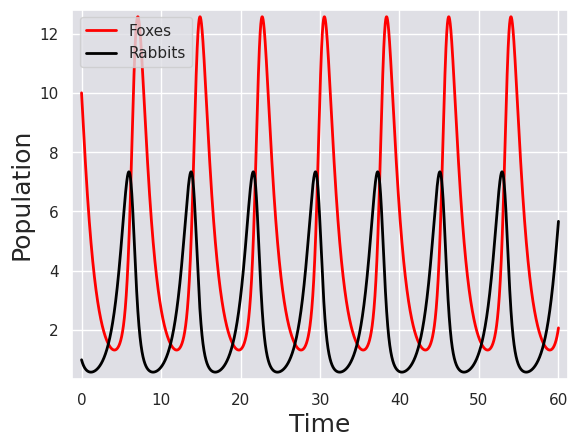

Reproduce this figure in Python.

# NumPy and odeint, our workhorses
import numpy as np
import scipy.integrate

# Plotting modules
import matplotlib.pyplot as plt
import seaborn as sns

def lotka_volterra_rhs(fr, t, alpha, beta, gamma, delta):
    """
    Right hand side for the Lotka-Volterra population model with foxes (f) and rabbits (r).
    """
    f, r = fr
    df_dt = delta * f * r - gamma * f
    dr_dt = alpha * r - beta * f * r

    # print('stepping equations with df/dt=', df_dt, ' and dr/dt=', dr_dt)

    return np.array([df_dt, dr_dt])

# Magic function to make matplotlib inline; other style specs must come AFTER
# %matplotlib inline

# This enables high res graphics inline
# %config InlineBackend.figure_formats = {'png', 'retina'}

# [redacted]
rc = {'lines.linewidth': 2, 
      'axes.labelsize': 18, 
      'axes.titlesize': 18, 
      'axes.facecolor': 'DFDFE5'}

sns.set_context('notebook', rc=rc)
sns.set_style('darkgrid', rc=rc)

alpha = 1
beta = 0.2
gamma = 0.8
delta = 0.3
args = (alpha, beta, gamma, delta)

delta_t = 0.001
t = np.arange(0, 60, delta_t)

# initial conditions
fr_0 = np.array([10.0, 1.0])

fr = scipy.integrate.odeint(lotka_volterra_rhs, fr_0, t, args=args)

f = fr[:,0]
r = fr[:,1]

f, = plt.plot(t, f, color='red', label='Foxes')
r, = plt.plot(t, r, color='black', label='Rabbits')
plt.margins(0.02)
plt.xlabel('Time')
plt.ylabel('Population')
plt.legend(handles=[f, r])
plt.show()
